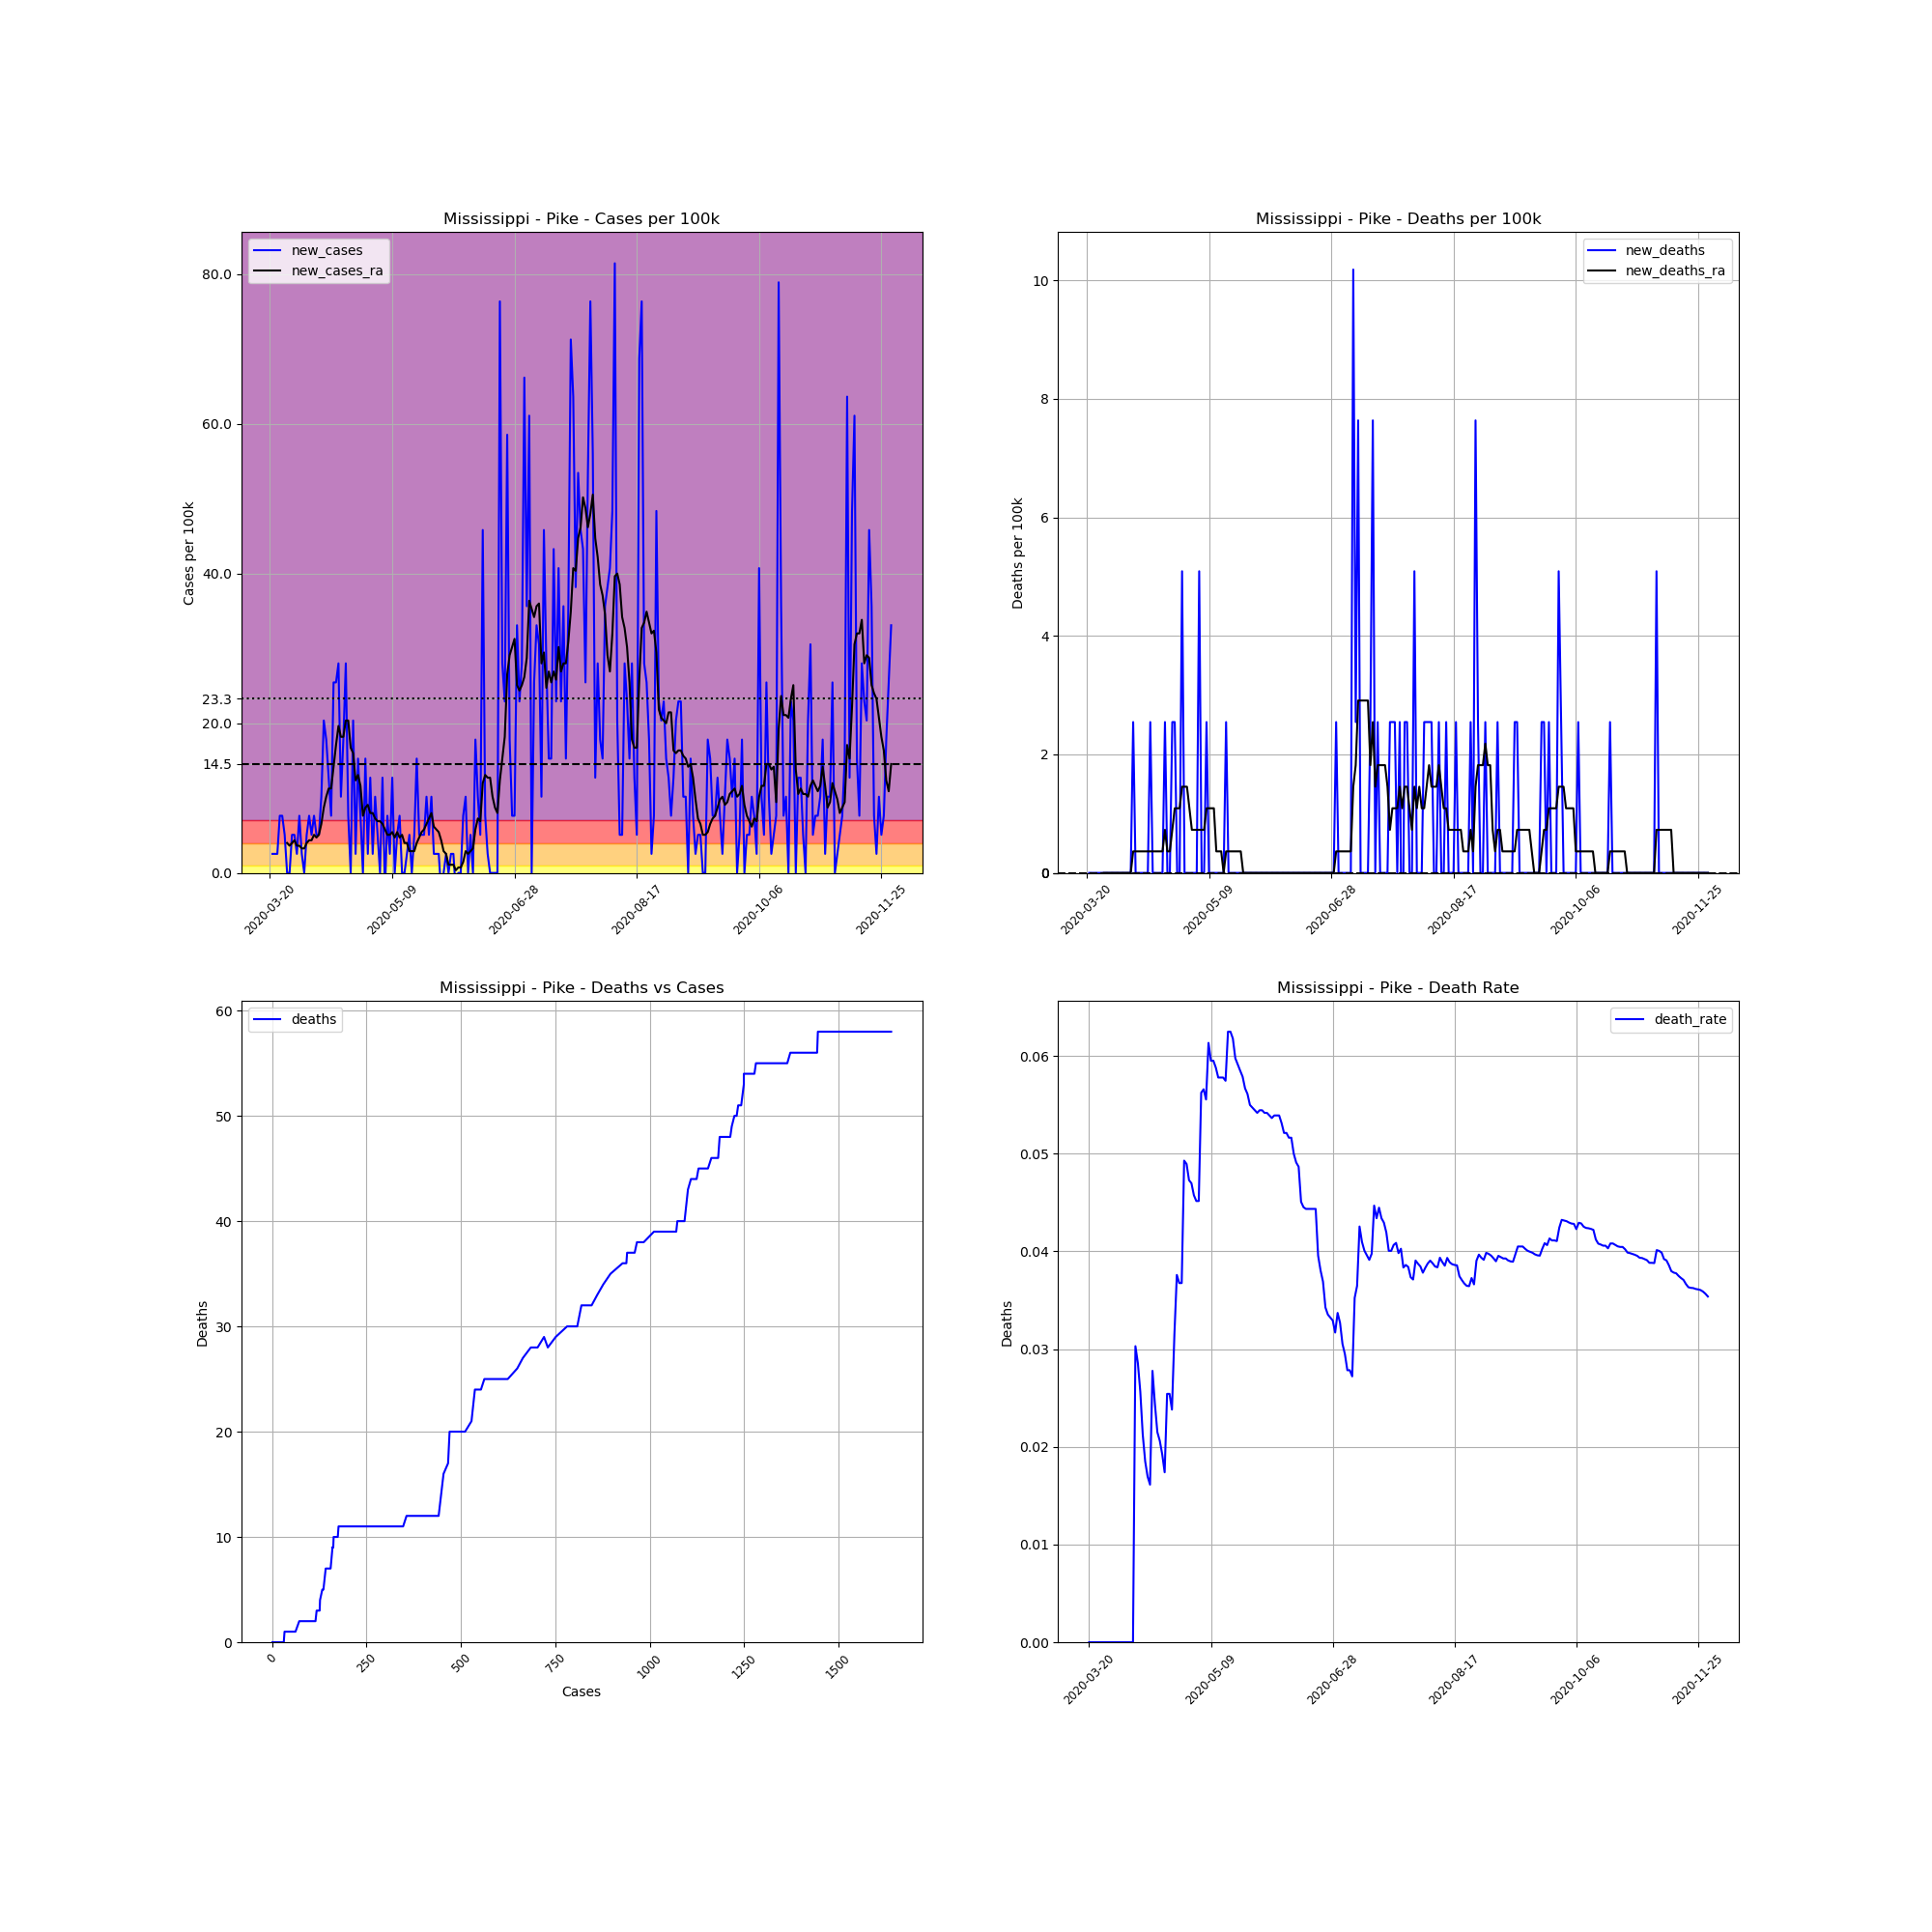

Data behind this chart, as committed beside it:
, date, county, state, fips, cases, deaths, COUNTY, STNAME, CTYNAME, POPESTIMATE2019, cases_per_100k, deaths_per_100k, death_rate, new_cases, new_deaths, new_cases_ra, new_deaths_ra
212651, 2020-03-20, Pike, Mississippi, 28113, 1, 0.0, 113, Mississippi, Pike, 39288, 2.545, 0.0, 0.0, , , , 
212652, 2020-03-21, Pike, Mississippi, 28113, 2, 0.0, 113, Mississippi, Pike, 39288, 5.091, 0.0, 0.0, 2.545, 0.0, , 
212653, 2020-03-22, Pike, Mississippi, 28113, 3, 0.0, 113, Mississippi, Pike, 39288, 7.636, 0.0, 0.0, 2.545, 0.0, , 
212654, 2020-03-23, Pike, Mississippi, 28113, 4, 0.0, 113, Mississippi, Pike, 39288, 10.18, 0.0, 0.0, 2.545, 0.0, , 
212655, 2020-03-24, Pike, Mississippi, 28113, 7, 0.0, 113, Mississippi, Pike, 39288, 17.82, 0.0, 0.0, 7.636, 0.0, , 
212656, 2020-03-25, Pike, Mississippi, 28113, 10, 0.0, 113, Mississippi, Pike, 39288, 25.45, 0.0, 0.0, 7.636, 0.0, , 
212657, 2020-03-26, Pike, Mississippi, 28113, 12, 0.0, 113, Mississippi, Pike, 39288, 30.54, 0.0, 0.0, 5.091, 0.0, , 
212658, 2020-03-27, Pike, Mississippi, 28113, 12, 0.0, 113, Mississippi, Pike, 39288, 30.54, 0.0, 0.0, 0.0, 0.0, 4, 0.0
212659, 2020-03-28, Pike, Mississippi, 28113, 12, 0.0, 113, Mississippi, Pike, 39288, 30.54, 0.0, 0.0, 0.0, 0.0, 3.636, 0.0
212660, 2020-03-29, Pike, Mississippi, 28113, 14, 0.0, 113, Mississippi, Pike, 39288, 35.63, 0.0, 0.0, 5.091, 0.0, 4, 0.0
212661, 2020-03-30, Pike, Mississippi, 28113, 16, 0.0, 113, Mississippi, Pike, 39288, 40.72, 0.0, 0.0, 5.091, 0.0, 4.363, 0.0
212662, 2020-03-31, Pike, Mississippi, 28113, 17, 0.0, 113, Mississippi, Pike, 39288, 43.27, 0.0, 0.0, 2.545, 0.0, 3.636, 0.0
212663, 2020-04-01, Pike, Mississippi, 28113, 20, 0.0, 113, Mississippi, Pike, 39288, 50.91, 0.0, 0.0, 7.636, 0.0, 3.636, 0.0
212664, 2020-04-02, Pike, Mississippi, 28113, 21, 0.0, 113, Mississippi, Pike, 39288, 53.45, 0.0, 0.0, 2.545, 0.0, 3.273, 0.0
212665, 2020-04-03, Pike, Mississippi, 28113, 21, 0.0, 113, Mississippi, Pike, 39288, 53.45, 0.0, 0.0, 0.0, 0.0, 3.273, 0.0
212666, 2020-04-04, Pike, Mississippi, 28113, 23, 0.0, 113, Mississippi, Pike, 39288, 58.54, 0.0, 0.0, 5.091, 0.0, 4, 0.0
212667, 2020-04-05, Pike, Mississippi, 28113, 26, 0.0, 113, Mississippi, Pike, 39288, 66.18, 0.0, 0.0, 7.636, 0.0, 4.363, 0.0
212668, 2020-04-06, Pike, Mississippi, 28113, 28, 0.0, 113, Mississippi, Pike, 39288, 71.27, 0.0, 0.0, 5.091, 0.0, 4.363, 0.0
212669, 2020-04-07, Pike, Mississippi, 28113, 31, 0.0, 113, Mississippi, Pike, 39288, 78.9, 0.0, 0.0, 7.636, 0.0, 5.091, 0.0
212670, 2020-04-08, Pike, Mississippi, 28113, 33, 1.0, 113, Mississippi, Pike, 39288, 84, 2.545, 0.0303, 5.091, 2.545, 4.727, 0.3636
212671, 2020-04-09, Pike, Mississippi, 28113, 35, 1.0, 113, Mississippi, Pike, 39288, 89.09, 2.545, 0.02857, 5.091, 0.0, 5.091, 0.3636
212672, 2020-04-10, Pike, Mississippi, 28113, 39, 1.0, 113, Mississippi, Pike, 39288, 99.27, 2.545, 0.02564, 10.18, 0.0, 6.545, 0.3636
212673, 2020-04-11, Pike, Mississippi, 28113, 47, 1.0, 113, Mississippi, Pike, 39288, 119.6, 2.545, 0.02128, 20.36, 0.0, 8.727, 0.3636
212674, 2020-04-12, Pike, Mississippi, 28113, 54, 1.0, 113, Mississippi, Pike, 39288, 137.4, 2.545, 0.01852, 17.82, 0.0, 10.18, 0.3636
212675, 2020-04-13, Pike, Mississippi, 28113, 59, 1.0, 113, Mississippi, Pike, 39288, 150.2, 2.545, 0.01695, 12.73, 0.0, 11.27, 0.3636
212676, 2020-04-14, Pike, Mississippi, 28113, 62, 1.0, 113, Mississippi, Pike, 39288, 157.8, 2.545, 0.01613, 7.636, 0.0, 11.27, 0.3636
212677, 2020-04-15, Pike, Mississippi, 28113, 72, 2.0, 113, Mississippi, Pike, 39288, 183.3, 5.091, 0.02778, 25.45, 2.545, 14.18, 0.3636
212678, 2020-04-16, Pike, Mississippi, 28113, 82, 2.0, 113, Mississippi, Pike, 39288, 208.7, 5.091, 0.02439, 25.45, 0.0, 17.09, 0.3636
212679, 2020-04-17, Pike, Mississippi, 28113, 93, 2.0, 113, Mississippi, Pike, 39288, 236.7, 5.091, 0.02151, 28, 0.0, 19.64, 0.3636
212680, 2020-04-18, Pike, Mississippi, 28113, 97, 2.0, 113, Mississippi, Pike, 39288, 246.9, 5.091, 0.02062, 10.18, 0.0, 18.18, 0.3636
212681, 2020-04-19, Pike, Mississippi, 28113, 104, 2.0, 113, Mississippi, Pike, 39288, 264.7, 5.091, 0.01923, 17.82, 0.0, 18.18, 0.3636
212682, 2020-04-20, Pike, Mississippi, 28113, 115, 2.0, 113, Mississippi, Pike, 39288, 292.7, 5.091, 0.01739, 28, 0.0, 20.36, 0.3636
212683, 2020-04-21, Pike, Mississippi, 28113, 118, 3.0, 113, Mississippi, Pike, 39288, 300.3, 7.636, 0.02542, 7.636, 2.545, 20.36, 0.7272
212684, 2020-04-22, Pike, Mississippi, 28113, 118, 3.0, 113, Mississippi, Pike, 39288, 300.3, 7.636, 0.02542, 0.0, 0.0, 16.73, 0.3636
212685, 2020-04-23, Pike, Mississippi, 28113, 126, 3.0, 113, Mississippi, Pike, 39288, 320.7, 7.636, 0.02381, 20.36, 0.0, 16, 0.3636
212686, 2020-04-24, Pike, Mississippi, 28113, 127, 4.0, 113, Mississippi, Pike, 39288, 323.3, 10.18, 0.0315, 2.545, 2.545, 12.36, 0.7272
212687, 2020-04-25, Pike, Mississippi, 28113, 133, 5.0, 113, Mississippi, Pike, 39288, 338.5, 12.73, 0.03759, 15.27, 2.545, 13.09, 1.091
212688, 2020-04-26, Pike, Mississippi, 28113, 136, 5.0, 113, Mississippi, Pike, 39288, 346.2, 12.73, 0.03676, 7.636, 0.0, 11.64, 1.091
212689, 2020-04-27, Pike, Mississippi, 28113, 136, 5.0, 113, Mississippi, Pike, 39288, 346.2, 12.73, 0.03676, 0.0, 0.0, 7.636, 1.091
212690, 2020-04-28, Pike, Mississippi, 28113, 142, 7.0, 113, Mississippi, Pike, 39288, 361.4, 17.82, 0.0493, 15.27, 5.091, 8.727, 1.454
212691, 2020-04-29, Pike, Mississippi, 28113, 143, 7.0, 113, Mississippi, Pike, 39288, 364, 17.82, 0.04895, 2.545, 0.0, 9.09, 1.454
212692, 2020-04-30, Pike, Mississippi, 28113, 148, 7.0, 113, Mississippi, Pike, 39288, 376.7, 17.82, 0.0473, 12.73, 0.0, 8, 1.454
212693, 2020-05-01, Pike, Mississippi, 28113, 149, 7.0, 113, Mississippi, Pike, 39288, 379.3, 17.82, 0.04698, 2.545, 0.0, 8, 1.091
212694, 2020-05-02, Pike, Mississippi, 28113, 153, 7.0, 113, Mississippi, Pike, 39288, 389.4, 17.82, 0.04575, 10.18, 0.0, 7.272, 0.7272
212695, 2020-05-03, Pike, Mississippi, 28113, 155, 7.0, 113, Mississippi, Pike, 39288, 394.5, 17.82, 0.04516, 5.091, 0.0, 6.909, 0.7272
212696, 2020-05-04, Pike, Mississippi, 28113, 155, 7.0, 113, Mississippi, Pike, 39288, 394.5, 17.82, 0.04516, 0.0, 0.0, 6.909, 0.7272
212697, 2020-05-05, Pike, Mississippi, 28113, 160, 9.0, 113, Mississippi, Pike, 39288, 407.2, 22.91, 0.05625, 12.73, 5.091, 6.545, 0.7272
212698, 2020-05-06, Pike, Mississippi, 28113, 159, 9.0, 113, Mississippi, Pike, 39288, 404.7, 22.91, 0.0566, -2.545, 0.0, 5.818, 0.7272
212699, 2020-05-07, Pike, Mississippi, 28113, 162, 9.0, 113, Mississippi, Pike, 39288, 412.3, 22.91, 0.05556, 7.636, 0.0, 5.091, 0.7272
212700, 2020-05-08, Pike, Mississippi, 28113, 163, 10.0, 113, Mississippi, Pike, 39288, 414.9, 25.45, 0.06135, 2.545, 2.545, 5.091, 1.091
212701, 2020-05-09, Pike, Mississippi, 28113, 168, 10.0, 113, Mississippi, Pike, 39288, 427.6, 25.45, 0.05952, 12.73, 0.0, 5.454, 1.091
212702, 2020-05-10, Pike, Mississippi, 28113, 168, 10.0, 113, Mississippi, Pike, 39288, 427.6, 25.45, 0.05952, 0.0, 0.0, 4.727, 1.091
212703, 2020-05-11, Pike, Mississippi, 28113, 170, 10.0, 113, Mississippi, Pike, 39288, 432.7, 25.45, 0.05882, 5.091, 0.0, 5.454, 1.091
212704, 2020-05-12, Pike, Mississippi, 28113, 173, 10.0, 113, Mississippi, Pike, 39288, 440.3, 25.45, 0.0578, 7.636, 0.0, 4.727, 0.3636
212705, 2020-05-13, Pike, Mississippi, 28113, 173, 10.0, 113, Mississippi, Pike, 39288, 440.3, 25.45, 0.0578, 0.0, 0.0, 5.091, 0.3636
212706, 2020-05-14, Pike, Mississippi, 28113, 173, 10.0, 113, Mississippi, Pike, 39288, 440.3, 25.45, 0.0578, 0.0, 0.0, 4, 0.3636
212707, 2020-05-15, Pike, Mississippi, 28113, 174, 10.0, 113, Mississippi, Pike, 39288, 442.9, 25.45, 0.05747, 2.545, 0.0, 4, 0.0
212708, 2020-05-16, Pike, Mississippi, 28113, 176, 11.0, 113, Mississippi, Pike, 39288, 448, 28, 0.0625, 5.091, 2.545, 2.909, 0.3636
212709, 2020-05-17, Pike, Mississippi, 28113, 176, 11.0, 113, Mississippi, Pike, 39288, 448, 28, 0.0625, 0.0, 0.0, 2.909, 0.3636
212710, 2020-05-18, Pike, Mississippi, 28113, 178, 11.0, 113, Mississippi, Pike, 39288, 453.1, 28, 0.0618, 5.091, 0.0, 2.909, 0.3636
... 195 more rows
